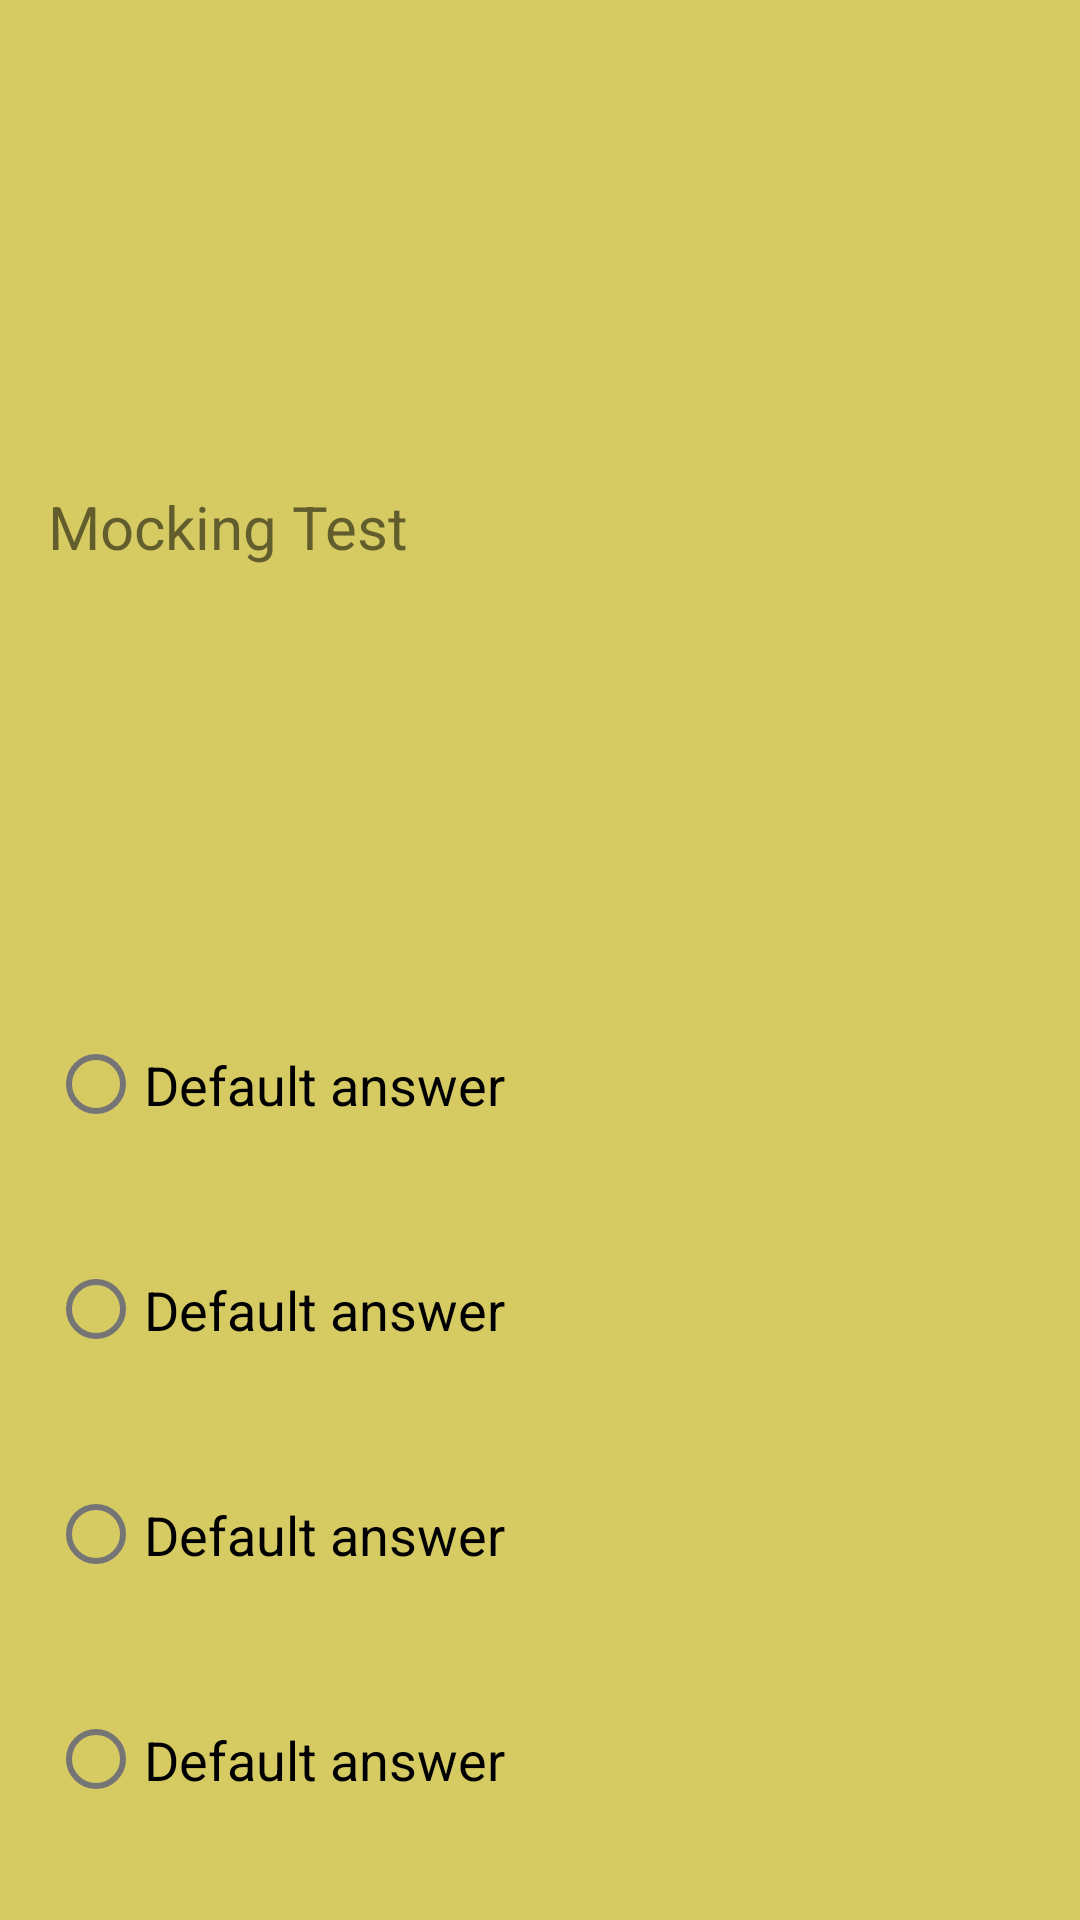

This screen was rendered from an Android layout file. Write that file and the resources it references.
<!-- AndroidManifest.xml: application theme Theme.Sololingo -->
<!-- res/layout/fragment_mocking_test.xml -->
<?xml version="1.0" encoding="utf-8"?>
<androidx.constraintlayout.widget.ConstraintLayout xmlns:android="http://schemas.android.com/apk/res/android"
    xmlns:tools="http://schemas.android.com/tools"
    android:layout_width="match_parent"
    android:layout_height="match_parent"
    xmlns:app="http://schemas.android.com/apk/res-auto"
    android:layout_margin="0dp"
    android:padding="16dp"
    android:layout_marginBottom="0dp"
    tools:context=".MockingTestFragment">


    
    <TextView
        android:id="@+id/tvQuestion"
        android:layout_width="match_parent"
        android:layout_height="0dp"
        android:layout_marginTop="16dp"
        android:layout_marginBottom="5dp"
        android:gravity="center_vertical"
        android:text="@string/Mocking_Test"
        android:textSize="20sp"
        app:layout_constraintBottom_toTopOf="@+id/radio_group"
        app:layout_constraintEnd_toEndOf="parent"
        app:layout_constraintHorizontal_bias="0.5"
        app:layout_constraintStart_toStartOf="parent"
        app:layout_constraintTop_toTopOf="parent" />

    <RadioGroup

        android:id="@+id/radio_group"
        android:layout_width="match_parent"
        android:layout_height="wrap_content"
        android:layout_alignParentBottom="true"
        app:layout_constraintBottom_toBottomOf="parent"
        app:layout_constraintStart_toStartOf="parent"
        app:layout_constraintEnd_toEndOf="parent">

        <RadioButton
            android:id="@+id/answer1"
            android:layout_width="match_parent"
            android:layout_height="75dp"
            android:text="@string/default_answer"
            android:textSize="18sp" />
        <RadioButton
            android:id="@+id/answer2"
            android:layout_width="match_parent"
            android:layout_height="75dp"
            android:text="@string/default_answer"
            android:textSize="18sp" />

        <RadioButton
            android:id="@+id/answer3"
            android:layout_width="match_parent"
            android:layout_height="75dp"
            android:text="@string/default_answer"
            android:textSize="18sp"  />

        <RadioButton
            android:id="@+id/answer4"
            android:layout_width="match_parent"
            android:layout_height="75dp"
            android:text="@string/default_answer"
            android:textSize="18sp"  />
    </RadioGroup>

</androidx.constraintlayout.widget.ConstraintLayout>
<!-- resources referenced by this layout -->
<resources>
  <string name="Mocking_Test">Mocking Test</string>
  <string name="default_answer">Default answer</string>
  <style name="Theme.Sololingo" parent="Theme.MaterialComponents.DayNight.NoActionBar">
          
          <item name="android:windowBackground">@color/yellow_60</item>
          <item name="colorPrimary">@color/purple_500</item>
          <item name="colorPrimaryVariant">@color/purple_700</item>
          <item name="colorOnPrimary">@color/white</item>
          
          <item name="colorSecondary">@color/teal_200</item>
          <item name="colorSecondaryVariant">@color/teal_700</item>
          <item name="colorOnSecondary">@color/black</item>
  
          <item name="android:colorBackground">@color/light_grey</item>
          <item name="colorBackgroundFloating">@color/white</item>
          <item name="colorOnBackground">@color/black</item>
          <item name="colorSurface">@color/white</item>
          <item name="colorOnSurface">@color/black</item>
          <item name="colorError">@color/red</item>
          <item name="colorOnError">@color/white</item>
          
          <item name="android:statusBarColor" tools:targetApi="l">?attr/colorPrimaryVariant</item>
  
      </style>
  <color name="yellow_60">#D6CA63</color>
  <color name="purple_500">#FF6200EE</color>
  <color name="purple_700">#FF3700B3</color>
  <color name="white">#FFFFFFFF</color>
  <color name="teal_200">#FF03DAC6</color>
  <color name="teal_700">#FF018786</color>
  <color name="black">#FF000000</color>
  <color name="light_grey">#e6e6e6</color>
  <color name="red">#B00020</color>
</resources>
